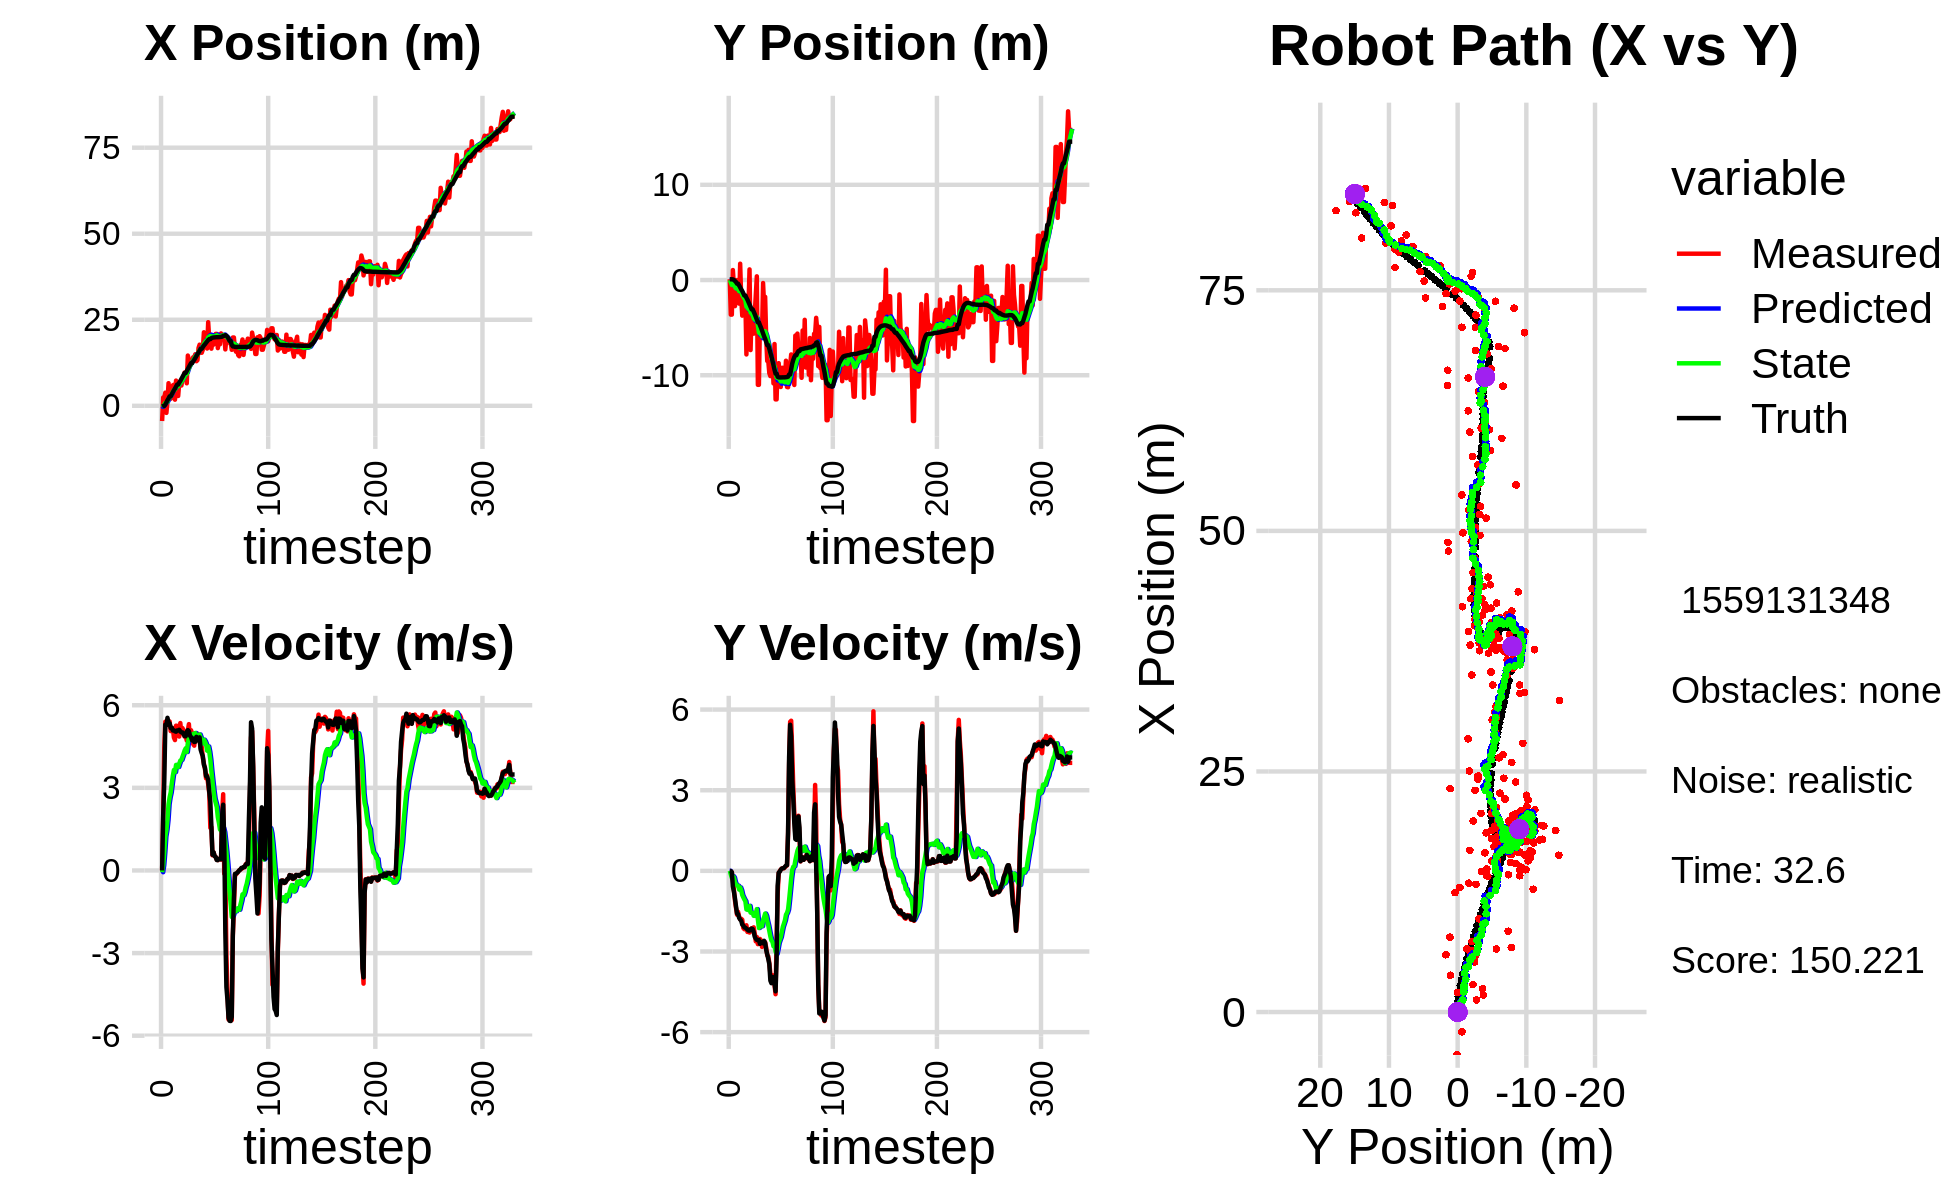

The table this chart was drawn from, first rows:
0.000000000000000000e+00, 0.000000000000000000e+00, 0.000000000000000000e+00, -0.000000000000000000e+00, 0.000000000000000000e+00, 0.000000000000000000e+00, 0.000000000000000000e+00, 0.000000000000000000e+00, 0.000000000000000000e+00, 0.000000000000000000e+00, 0.000000000000000000e+00, 0.000000000000000000e+00, -1.962277593911598839e-01, 7.846093296025016817e-02, 0.000000000000000000e+00, 0.000000000000000000e+00, 0.000000000000000000e+00, 7.129649020498618484e-05
-4.423042029592173741e+00, 8.308997046121589791e-02, 0.000000000000000000e+00, -0.000000000000000000e+00, 0.000000000000000000e+00, 0.000000000000000000e+00, 0.000000000000000000e+00, 0.000000000000000000e+00, -3.243193165520448229e-01, 5.487223161993451045e-03, -6.397318941503968293e-02, 2.005508770853108372e-03, -1.962277593911598839e-01, 7.846093296025016817e-02, 0.000000000000000000e+00, 0.000000000000000000e+00, 0.000000000000000000e+00, 7.129649020498618484e-05
2.420347004771569832e+00, -3.633810459584399410e+00, 1.963891364670635964e+00, -2.065563670403814875e-02, -3.307166354935487940e-01, 5.687774039078761536e-03, -6.397318941503968293e-02, 2.005508770853108372e-03, -6.774644446570049494e-02, -2.547833962340679270e-01, 1.854130501084216565e-01, -1.281939894774231647e-01, -5.648395437236452404e-02, 7.795888352367710827e-02, 2.000000000000000000e+00, -8.000000000000000167e-03, 2.000000000000000000e+00, 1.051732059568166733e-02
2.420347004771569832e+00, -3.633810459584399410e+00, 4.470752919148475613e+00, -4.702207553468026185e-02, -4.920513945485832652e-02, -2.676027951818102379e-01, 1.854130501084216565e-01, -1.281939894774231647e-01, 2.981699116038434294e-01, -5.208675456661948644e-01, 6.574641298818005852e-01, -2.588141302814948030e-01, -5.648395437236452404e-02, 7.795888352367710827e-02, 3.200000000000000178e+00, -5.199999999999999761e-02, 3.200000047683715820e+00, 1.051732059568166733e-02
3.823934107957397632e+00, 1.048562958005454071e+00, 5.402245054081101117e+00, -3.247988859273155393e-01, 3.639163245920234990e-01, -5.467489586943443669e-01, 6.574641298818005852e-01, -2.588141302814948030e-01, 8.517595570833944585e-01, -4.214539587263491649e-01, 1.232215197559555442e+00, -1.930581640573771074e-01, 3.710291683644583727e-01, 6.494487701444966177e-02, 5.294999999999999929e+00, -5.819999999999999618e-01, 5.327000141143798828e+00, 6.005065888166427612e-02
-2.057499379450765886e+00, -6.295730848888789755e-01, 5.332830608716937704e+00, -7.183864909108709229e-01, 9.749810768393499805e-01, -4.407597751320868618e-01, 1.232215197559555442e+00, -1.930581640573771074e-01, 8.911981172411505003e-01, -4.827238902974597123e-01, 1.466965559064308255e+00, -2.444790099078711088e-01, 9.872591792325368099e-01, 8.967003438001910215e-03, 5.269999999999999574e+00, -7.750000000000000222e-01, 5.327000141143798828e+00, 1.339040696620941162e-01
1.266782671422580053e+00, -2.742725313086629590e+00, 5.377113915509873721e+00, -1.107584500842970554e+00, 1.037894673147581326e+00, -5.071717912882468537e-01, 1.466965559064308255e+00, -2.444790099078711088e-01, 1.246187424710853087e+00, -7.437620039061201282e-01, 1.831145587613588033e+00, -4.166281595139691429e-01, 1.608158379823079409e+00, -9.401935409437725544e-02, 5.543000000000000149e+00, -1.020000000000000018e+00, 5.636000156402587891e+00, 2.031400650739669800e-01
6.569093972561238282e+00, -1.352722928424513471e+00, 5.378760616024893082e+00, -1.376095470452648240e+00, 1.429301983472211823e+00, -7.854248198575169981e-01, 1.831145587613588033e+00, -4.166281595139691429e-01, 2.084854403827132607e+00, -8.838287685305031838e-01, 2.406496928097576316e+00, -5.110507395018678567e-01, 2.128582268737470695e+00, -2.116818883610765978e-01, 5.368000000000000327e+00, -1.320999999999999952e+00, 5.527999877929687500e+00, 2.504663765430450439e-01
2.043233781676212502e+00, -6.819443057079581198e-03, 5.411189257212266845e+00, -1.632217590290327536e+00, 2.325504096636890061e+00, -9.349338424806900028e-01, 2.406496928097576316e+00, -5.110507395018678567e-01, 2.451267395096049295e+00, -9.078275143359142429e-01, 2.657256602288819103e+00, -5.391987686222486920e-01, 2.743969231910112327e+00, -3.828333771451127299e-01, 5.342999999999999972e+00, -1.586999999999999966e+00, 5.573999881744384766e+00, 2.929584085941314697e-01
2.043233781676212502e+00, -6.819443057079581198e-03, 5.060782987741113459e+00, -1.526521919783789150e+00, 2.716993055324931294e+00, -9.617473911981391232e-01, 2.657256602288819103e+00, -5.391987686222486920e-01, 2.775950257529338661e+00, -9.241393927991530255e-01, 2.832057653213626569e+00, -5.541589398683073320e-01, 2.743969231910112327e+00, -3.828333771451127299e-01, 5.171000000000000263e+00, -1.608000000000000096e+00, 5.414999961853027344e+00, 2.929584085941314697e-01
5.186228304747068307e+00, -2.477734968610715960e+00, 5.170583963409535855e+00, -1.703582972365106807e+00, 3.059156022850701540e+00, -9.795552867859838031e-01, 2.832057653213626569e+00, -5.541589398683073320e-01, 3.384857222498113938e+00, -1.173044306766696021e+00, 3.145726882585871742e+00, -6.958120885301266600e-01, 3.340156823418581666e+00, -5.695490105368450351e-01, 5.185999999999999943e+00, -1.747999999999999998e+00, 5.472000122070312500e+00, 3.182748854160308838e-01
5.952761441595427527e+00, 1.714291169787107716e+00, 5.156781708471380732e+00, -1.803321782778674276e+00, 3.699429910756701023e+00, -1.242625515619708576e+00, 3.145726882585871742e+00, -6.958120885301266600e-01, 4.021737539137590467e+00, -1.024542984622123232e+00, 3.436731012092160142e+00, -6.166212830309102388e-01, 3.933956414245632249e+00, -7.704431269152309802e-01, 5.083000000000000185e+00, -1.808000000000000052e+00, 5.394999980926513672e+00, 3.364067077636718750e-01
6.127254515369867427e+00, -1.890503213369782332e+00, 4.826673786513275388e+00, -1.781641086840845434e+00, 4.365410640346806481e+00, -1.086205112925214156e+00, 3.436731012092160142e+00, -6.166212830309102388e-01, 4.608606881556452706e+00, -1.216487280832178497e+00, 3.648000606957108261e+00, -7.205096850995772462e-01, 4.517830162788158077e+00, -9.790695163307155946e-01, 5.088000000000000078e+00, -1.858000000000000096e+00, 5.415999889373779297e+00, 3.536091744899749756e-01
1.773685723368054523e+00, -3.741021201283737607e+00, 4.734358351354347683e+00, -1.816835987882921000e+00, 4.973406942252163176e+00, -1.288538249342136233e+00, 3.648000606957108261e+00, -7.205096850995772462e-01, 4.718141524442048151e+00, -1.567748285236206351e+00, 3.571320302269203495e+00, -8.975397613686023623e-01, 5.001575737682824041e+00, -1.160171316322613722e+00, 5.052999999999999936e+00, -1.999000000000000110e+00, 5.434000015258789062e+00, 3.664245307445526123e-01
7.324208885536447333e+00, -2.078667328131118097e+00, 5.257145880883445699e+00, -2.123986358780009631e+00, 5.075273554668968679e+00, -1.657502261373066554e+00, 3.571320302269203495e+00, -8.975397613686023623e-01, 5.381906785619325895e+00, -1.754388689664052148e+00, 3.832257770032994504e+00, -9.830289093836335201e-01, 5.578941613279564393e+00, -1.387230798732910664e+00, 5.038999999999999702e+00, -2.033999999999999808e+00, 5.434000015258789062e+00, 3.839661478996276855e-01
2.859281092324556628e+00, -2.220608041452328596e+00, 5.251904041943007861e+00, -2.171173399674293236e+00, 5.765132562622625301e+00, -1.852691580602415566e+00, 3.832257770032994504e+00, -9.830289093836335201e-01, 5.554870201713459466e+00, -1.942392295457036067e+00, 3.798449417295874486e+00, -1.062713245479303570e+00, 6.161546975267801152e+00, -1.624763773219562557e+00, 5.083999999999999631e+00, -2.100000000000000089e+00, 5.500999927520751953e+00, 3.920103609561920166e-01
2.859281092324556628e+00, -2.220608041452328596e+00, 5.230092967037077933e+00, -2.176775625539778769e+00, 5.934715143443046514e+00, -2.048663620004966379e+00, 3.798449417295874486e+00, -1.062713245479303570e+00, 5.708221890521961939e+00, -2.116317369819183281e+00, 3.756462316547044100e+00, -1.128342029124252299e+00, 6.161546975267801152e+00, -1.624763773219562557e+00, 5.083000000000000185e+00, -2.116999999999999993e+00, 5.506000041961669922e+00, 3.943952023983001709e-01
6.695033866706149972e+00, -7.814715430752577241e+00, 4.862647992999664659e+00, -2.023844259261434964e+00, 6.083868122176665949e+00, -2.229151572731608688e+00, 3.756462316547044100e+00, -1.128342029124252299e+00, 6.200747501143579754e+00, -2.789570967281451708e+00, 3.881393230863886767e+00, -1.435413661751584469e+00, 6.745500832343529929e+00, -1.867471263424321348e+00, 5.107999999999999652e+00, -2.146999999999999797e+00, 5.540999889373779297e+00, 3.943952023983001709e-01
6.335934251164511366e+00, -2.181204058482804076e+00, 5.352310390470780277e+00, -2.273103418133996634e+00, 6.588886824229968298e+00, -2.933112333456610266e+00, 3.881393230863886767e+00, -1.435413661751584469e+00, 6.640063008402643518e+00, -2.901574364329274847e+00, 3.991183112963105017e+00, -1.442661433967433959e+00, 7.234796792402515386e+00, -2.072538182830182318e+00, 5.046000000000000263e+00, -2.186999999999999833e+00, 5.500000000000000000e+00, 4.016129076480865479e-01
5.890192895655180116e+00, -2.645171449435189004e+00, 4.974512715080101621e+00, -2.174456982923977488e+00, 7.039181319698953665e+00, -3.045840507726018220e+00, 3.991183112963105017e+00, -1.442661433967433959e+00, 6.977506948533394926e+00, -3.041930429883795028e+00, 4.012870625493148324e+00, -1.460685936384223282e+00, 7.813396722212414325e+00, -2.321539686207686692e+00, 5.014999999999999680e+00, -2.221999999999999975e+00, 5.485000133514404297e+00, 4.120911061763763428e-01
7.775680631355745831e+00, 1.114877893284786259e+00, 5.169335585355865348e+00, -2.295279320570886128e+00, 7.378794011082709936e+00, -3.187999023522217534e+00, 4.012870625493148324e+00, -1.460685936384223282e+00, 7.477240123731263566e+00, -2.825826202317823999e+00, 4.130429095160752517e+00, -1.302895815849291372e+00, 8.384329110288643250e+00, -2.573224828384022000e+00, 5.012999999999999901e+00, -2.225000000000000089e+00, 5.485000133514404297e+00, 4.178683757781982422e-01
8.395124822410114263e+00, -7.354615971778740935e+00, 5.094777368656686178e+00, -2.238854439370135285e+00, 7.890283033247339262e+00, -2.956115783902752980e+00, 4.130429095160752517e+00, -1.302895815849291372e+00, 7.989372199647417183e+00, -3.407284773703873171e+00, 4.237577715403113565e+00, -1.552359079486326898e+00, 8.956150323040688477e+00, -2.826274679324960459e+00, 4.953000000000000291e+00, -2.170999999999999819e+00, 5.407999992370605469e+00, 4.140385091304779053e-01
9.678831427942800048e+00, -3.118749459621736442e+00, 4.860557738580343567e+00, -2.133036193165447791e+00, 8.413129971187728984e+00, -3.562520681652505683e+00, 4.237577715403113565e+00, -1.552359079486326898e+00, 8.569074609672751919e+00, -3.547424932943330944e+00, 4.356265224265113645e+00, -1.560472574369595078e+00, 9.535045891578876720e+00, -3.079618976647614748e+00, 4.879999999999999893e+00, -2.149000000000000021e+00, 5.333000183105468750e+00, 4.135396182537078857e-01
9.678831427942800048e+00, -3.118749459621736442e+00, 4.881643064707667179e+00, -2.174372443032268620e+00, 9.004701132099263816e+00, -3.703472190380290296e+00, 4.356265224265113645e+00, -1.560472574369595078e+00, 9.097727325731915116e+00, -3.676703049672324752e+00, 4.435630775374628243e+00, -1.563657244789682377e+00, 9.535045891578876720e+00, -3.079618976647614748e+00, 4.873999999999999666e+00, -2.162999999999999812e+00, 5.333000183105468750e+00, 4.190371334552764893e-01
6.540054112539708697e+00, -5.633141563152992859e+00, 4.718130031985732664e+00, -2.101540769820105847e+00, 9.541290403269378828e+00, -3.833068774151293212e+00, 4.435630775374628243e+00, -1.563657244789682377e+00, 9.262128533565974209e+00, -4.024436615358679248e+00, 4.301161591733554168e+00, -1.672650875104937818e+00, 1.009843662343501869e+01, -3.328633830483362921e+00, 5.032000000000000028e+00, -2.273000000000000131e+00, 5.520999908447265625e+00, 4.190371334552764893e-01
1.459865716071838371e+01, -3.495288811947876439e+00, 5.086346947880050706e+00, -2.328499342785675275e+00, 9.692244692739329537e+00, -4.191701702869172763e+00, 4.301161591733554168e+00, -1.672650875104937818e+00, 1.021283127586086792e+01, -4.156329364988066821e+00, 4.625064000020695509e+00, -1.672662195147535780e+00, 1.067715671643887632e+01, -3.588731095493275625e+00, 5.096000000000000085e+00, -2.448999999999999844e+00, 5.652999877929687500e+00, 4.293165206909179688e-01
1.338937976932888319e+01, -1.606572197092698051e+00, 5.313229800240713452e+00, -2.622063376435090909e+00, 1.067533767586293791e+01, -4.323595584502820444e+00, 4.625064000020695509e+00, -1.672662195147535780e+00, 1.097637440314548485e+01, -4.113581285669437371e+00, 4.825411066843986241e+00, -1.594290663867329538e+00, 1.125630214830158593e+01, -3.861683176029267361e+00, 5.059000000000000163e+00, -2.523000000000000131e+00, 5.652999877929687500e+00, 4.584317505359649658e-01
1.241236498955501233e+01, 3.873769779246394318e-01, 4.721291663805200933e+00, -2.460564928242647831e+00, 1.145891550982988427e+01, -4.273010352056170191e+00, 4.825411066843986241e+00, -1.594290663867329538e+00, 1.154686793995571392e+01, -3.878748370535836543e+00, 4.866926044919176242e+00, -1.422893960133403191e+00, 1.182972553329432230e+01, -4.151844785302832186e+00, 4.895999999999999908e+00, -2.568999999999999950e+00, 5.528999805450439453e+00, 4.804347157478332520e-01
1.276185515529557968e+01, -1.100580386893180140e+01, 5.092159206243946024e+00, -2.726186142336822105e+00, 1.203356054444763146e+01, -4.021037766549176773e+00, 4.866926044919176242e+00, -1.422893960133403191e+00, 1.211642952542434770e+01, -4.727813829312392357e+00, 4.924070398328852960e+00, -1.805846235614661621e+00, 1.238822963831857749e+01, -4.447025105775368026e+00, 4.841999999999999638e+00, -2.577999999999999847e+00, 5.485000133514404297e+00, 4.915411472320556641e-01
1.276185515529557968e+01, -1.100580386893180140e+01, 4.973142125977049410e+00, -2.662468041275262376e+00, 1.260883656525723318e+01, -4.908398452873858453e+00, 4.924070398328852960e+00, -1.805846235614661621e+00, 1.262633774998755420e+01, -5.512778152410141352e+00, 4.936222509104197798e+00, -2.126315841851239341e+00, 1.238822963831857749e+01, -4.447025105775368026e+00, 4.722999999999999865e+00, -2.569999999999999840e+00, 5.376999855041503906e+00, 4.915411472320556641e-01
1.411184099337025266e+01, -4.378447012253736226e+00, 4.589171298607014116e+00, -2.533391377553091406e+00, 1.311996000089797398e+01, -5.725409736595265642e+00, 4.936222509104197798e+00, -2.126315841851239341e+00, 1.319917393962849594e+01, -5.618429347677876606e+00, 4.959486275679835465e+00, -2.084432020489117576e+00, 1.293289402126411680e+01, -4.741443918283642311e+00, 4.785999999999999588e+00, -2.714999999999999858e+00, 5.502999782562255859e+00, 5.044056177139282227e-01
1.416935524354729203e+01, -4.228703187072547998e+00, 4.531416642352660062e+00, -2.585218035875203046e+00, 1.369512256719647958e+01, -5.826872549726788364e+00, 4.959486275679835465e+00, -2.084432020489117576e+00, 1.371950608209115785e+01, -5.700727820197478479e+00, 4.948733172642040934e+00, -2.035609242725250567e+00, 1.339253261687517949e+01, -4.998717591784592074e+00, 4.663999999999999702e+00, -2.661000000000000032e+00, 5.369999885559082031e+00, 5.184532999992370605e-01
1.498644342986691669e+01, -5.545972944233680479e+00, 4.974916999878634449e+00, -2.828945105854458575e+00, 1.421437939935536221e+01, -5.904288744470003181e+00, 4.948733172642040934e+00, -2.035609242725250567e+00, 1.429128814466695196e+01, -5.906256140828691770e+00, 4.991569272145386371e+00, -2.057607624193558582e+00, 1.392425373165177938e+01, -5.303038880564269419e+00, 4.673000000000000043e+00, -2.645000000000000018e+00, 5.369999885559082031e+00, 5.170426964759826660e-01
1.295109298814379706e+01, -3.159940692000553497e-01, 4.797991972441855602e+00, -2.686684728342774164e+00, 1.479044507188149105e+01, -6.112016903248047583e+00, 4.991569272145386371e+00, -2.057607624193558582e+00, 1.460046747230100728e+01, -5.601810054883239687e+00, 4.878569112554965947e+00, -1.823203728607923235e+00, 1.446696880432833687e+01, -5.609708593496356421e+00, 4.852000000000000313e+00, -2.696000000000000174e+00, 5.551000118255615234e+00, 5.104580521583557129e-01
1.326817134036145696e+01, -2.652489946260446096e+00, 4.966072322895910496e+00, -2.736243145069633176e+00, 1.508832438355650396e+01, -5.784130427744032410e+00, 4.878569112554965947e+00, -1.823203728607923235e+00, 1.491469002679032307e+01, -5.533906246133992290e+00, 4.790036396577827205e+00, -1.724277833782223546e+00, 1.501935413443357881e+01, -5.916086480447807716e+00, 4.727000000000000313e+00, -2.601999999999999869e+00, 5.395999908447265625e+00, 5.036009550094604492e-01
1.680411699390177560e+01, -1.767454431095626832e+00, 4.725705376095561405e+00, -2.656115535834322916e+00, 1.539369366644810633e+01, -5.706334029512214912e+00, 4.790036396577827205e+00, -1.724277833782223546e+00, 1.552842053525276178e+01, -5.381999624120095582e+00, 4.858929586696745240e+00, -1.589399166162555055e+00, 1.547508648027271683e+01, -6.168663308231989717e+00, 4.775999999999999801e+00, -2.685999999999999943e+00, 5.479000091552734375e+00, 5.120528340339660645e-01
1.777159944157148885e+01, -6.097336516205301926e+00, 4.697222493387262610e+00, -2.857290052056386642e+00, 1.601431349392243675e+01, -5.540939540736351532e+00, 4.858929586696745240e+00, -1.589399166162555055e+00, 1.617797679969125468e+01, -5.648839854965346241e+00, 4.937959572570690625e+00, -1.676070799760341901e+00, 1.603250721042531168e+01, -6.490070150368557833e+00, 4.833000000000000185e+00, -2.939999999999999947e+00, 5.657000064849853516e+00, 5.464953780174255371e-01
1.541962936497936987e+01, -8.503463910019963379e+00, 4.433910745612474891e+00, -3.143192625016137498e+00, 1.667177275694832517e+01, -5.816446934941380320e+00, 4.937959572570690625e+00, -1.676070799760341901e+00, 1.652328858712929005e+01, -6.130967715030559262e+00, 4.829968344462090890e+00, -1.869655057447501934e+00, 1.657572200896260739e+01, -6.840833471326183357e+00, 4.379999999999999893e+00, -3.105999999999999872e+00, 5.369999885559082031e+00, 6.166731715202331543e-01
1.541962936497936987e+01, -8.503463910019963379e+00, 4.480411872668568662e+00, -3.176157203692486775e+00, 1.700628542157549816e+01, -6.317933220775309167e+00, 4.829968344462090890e+00, -1.869655057447501934e+00, 1.683301268255881666e+01, -6.578762821755420376e+00, 4.717256917468434452e+00, -2.032565442992043447e+00, 1.657572200896260739e+01, -6.840833471326183357e+00, 4.253999999999999559e+00, -3.275999999999999801e+00, 5.369999885559082031e+00, 6.166731715202331543e-01
1.630944159617809675e+01, -9.781301304944365782e+00, 4.098239219251973431e+00, -3.425013453624014215e+00, 1.730473837430566064e+01, -6.782019366054624854e+00, 4.717256917468434452e+00, -2.032565442992043447e+00, 1.717547565162896817e+01, -7.122192009619270792e+00, 4.613194773913901869e+00, -2.236774152031753005e+00, 1.706673839675359972e+01, -7.213942334312951843e+00, 4.149000000000000021e+00, -3.467999999999999972e+00, 5.407000064849853516e+00, 6.961498856544494629e-01
2.135960224284227138e+01, -1.008976082557361487e+01, 3.879597211106265320e+00, -3.817718262974776788e+00, 1.763679512902035995e+01, -7.345869424822446092e+00, 4.613194773913901869e+00, -2.236774152031753005e+00, 1.796339452494289546e+01, -7.670683095381951588e+00, 4.747987930560194414e+00, -2.438416822528088890e+00, 1.753114345679089325e+01, -7.629696176436778998e+00, 3.837000000000000188e+00, -4.081000000000000405e+00, 5.600999832153320312e+00, 7.773593068122863770e-01
1.893946972454747879e+01, -9.430105850733061956e+00, 3.681868139554546282e+00, -4.064247195025367354e+00, 1.843819331799891614e+01, -7.914524777634760255e+00, 4.747987930560194414e+00, -2.438416822528088890e+00, 1.843239238430406246e+01, -8.127298238715784606e+00, 4.685411783219822546e+00, -2.586137966445453795e+00, 1.789870670389755603e+01, -8.010339543997496037e+00, 3.729999999999999982e+00, -4.179000000000000270e+00, 5.600999832153320312e+00, 8.347221016883850098e-01
1.910319831970724280e+01, -8.132812932779366122e+00, 3.346461054531174373e+00, -3.881600624807516553e+00, 1.890093356262604374e+01, -8.385912035360329142e+00, 4.685411783219822546e+00, -2.586137966445453795e+00, 1.885182919513796662e+01, -8.419850346160739463e+00, 4.584323858720435574e+00, -2.637146885760684789e+00, 1.830956676580369802e+01, -8.476325795464026314e+00, 3.427000000000000046e+00, -3.943000000000000060e+00, 5.223999977111816406e+00, 8.592997193336486816e-01
1.664450505392601087e+01, -1.085629849248475409e+01, 3.454531462854764978e+00, -4.115257334586810423e+00, 1.931026158101001045e+01, -8.683565034736808741e+00, 4.584323858720435574e+00, -2.637146885760684789e+00, 1.899122853491741125e+01, -8.950782485914283271e+00, 4.349683665477964034e+00, -2.807730452253192510e+00, 1.870519664896853840e+01, -8.939492985803903835e+00, 3.407999999999999918e+00, -4.083000000000000185e+00, 5.318999767303466797e+00, 8.724620938301086426e-01
2.429575994576142861e+01, -6.721629903123730543e+00, 3.120741300717720712e+00, -4.242907590740552237e+00, 1.942619690146520739e+01, -9.231555531139601811e+00, 4.349683665477964034e+00, -2.807730452253192510e+00, 1.983953921345903737e+01, -9.062188477179724089e+00, 4.503518172094257643e+00, -2.762446930804579370e+00, 1.908885219638514741e+01, -9.414552495707688706e+00, 3.282999999999999918e+00, -4.184999999999999609e+00, 5.318999767303466797e+00, 9.366273283958435059e-01
1.934199296666275814e+01, -1.253755621724479852e+01, 2.812101762296498553e+00, -4.588900451088225196e+00, 2.028989103066846411e+01, -9.338433170260181271e+00, 4.503518172094257643e+00, -2.762446930804579370e+00, 2.011008374887158823e+01, -9.716362997276691615e+00, 4.312457937577063305e+00, -2.996709510628413398e+00, 1.937558963853151894e+01, -9.833250806824775481e+00, 2.851999999999999869e+00, -4.480999999999999872e+00, 5.311999797821044922e+00, 1.021014451980590820e+00
1.934199296666275814e+01, -1.253755621724479852e+01, 1.546603747838982690e+00, -2.523810031084053662e+00, 2.054132954262929545e+01, -1.001603394833953331e+01, 4.312457937577063305e+00, -2.996709510628413398e+00, 2.028162563280175945e+01, -1.022913504822458997e+01, 4.018495240252743628e+00, -3.088992948204411171e+00, 1.937558963853151894e+01, -9.833250806824775481e+00, 2.495000000000000107e+00, -3.267999999999999794e+00, 4.111999988555908203e+00, 1.021014451980590820e+00
1.660155633100614736e+01, -8.869743393129951414e+00, 1.566333134982834663e+00, -8.746637161390274917e-01, 2.068347515682703275e+01, -1.053803434304503028e+01, 4.018495240252743628e+00, -3.088992948204411171e+00, 2.015779659000509838e+01, -1.028501698651366070e+01, 3.598937161947439289e+00, -2.905891826250224241e+00, 1.965550640204494215e+01, -1.016875247709929297e+01, 1.618000000000000105e+00, -5.570000000000000506e-01, 1.712000012397766113e+00, 5.092808008193969727e-01
1.874087110147810975e+01, -8.731484220393914697e+00, 5.510450538356578276e-01, -8.782585063706230266e-02, 2.051769030619984235e+01, -1.057560616913868401e+01, 3.598937161947439289e+00, -2.905891826250224241e+00, 2.018695540272572586e+01, -1.027950671716338427e+01, 3.251032225835715384e+00, -2.685607868339471072e+00, 1.979823902213833620e+01, -1.022533969680187305e+01, 5.729999999999999538e-01, -6.600000000000000311e-02, 5.759999752044677734e-01, 1.580511927604675293e-01
1.777354887087480861e+01, -1.082658015244984817e+01, 6.578549763862922006e-01, -1.381376138160012382e-02, 2.051205862530929735e+01, -1.054806750399733062e+01, 3.251032225835715384e+00, -2.685607868339471072e+00, 2.011060237806361783e+01, -1.045548872231652560e+01, 2.890439164705314035e+00, -2.569296812631625571e+00, 1.984406879542941482e+01, -1.022984485338599825e+01, 6.620000000000000329e-01, -2.900000000000000147e-02, 6.629999876022338867e-01, 2.099510096013545990e-02
1.877793541547857714e+01, -1.123335854762108177e+01, 5.316694970685181820e-01, 4.983496752923322753e-02, 2.039964629453415057e+01, -1.071241840357968833e+01, 2.890439164705314035e+00, -2.569296812631625571e+00, 2.011955267046493034e+01, -1.064467831457816693e+01, 2.608209411964980351e+00, -2.466596981847558823e+00, 1.988410595025391459e+01, -1.022883872806935024e+01, 5.210000000000000187e-01, 4.000000000000000083e-02, 5.230000019073486328e-01, -9.345991164445877075e-02
2.089869341209729114e+01, -9.220601127461998558e+00, 4.856242296071779929e-01, 8.495945105564794986e-02, 2.038037361166142958e+01, -1.089133801276292246e+01, 2.608209411964980351e+00, -2.466596981847558823e+00, 2.032187714697656844e+01, -1.062314998080049655e+01, 2.458366382301268693e+00, -2.267099646727609219e+00, 1.991115215380306580e+01, -1.022542552690698159e+01, 4.909999999999999920e-01, 8.599999999999999312e-02, 4.979999959468841553e-01, -1.731961369514465332e-01
2.089869341209729114e+01, -9.220601127461998558e+00, 3.936506691217856457e-01, 9.937374509281694801e-02, 2.056771378520669558e+01, -1.084985994547325738e+01, 2.458366382301268693e+00, -2.267099646727609219e+00, 2.049386029759297756e+01, -1.059372672646926006e+01, 2.303488832724001512e+00, -2.078433962559352199e+00, 1.993536594472704238e+01, -1.022042350604535876e+01, 3.790000000000000036e-01, 9.600000000000000200e-02, 3.910000026226043701e-01, -2.472751736640930176e-01
1.676297262265240917e+01, -1.057082878186952257e+01, 3.761981983230703874e-01, 9.496801808551746937e-02, 2.072420918086537611e+01, -1.080157012272519523e+01, 2.303488832724001512e+00, -2.078433962559352199e+00, 2.023735061640891786e+01, -1.068381353982347726e+01, 1.934086225413502946e+00, -1.962941205480422502e+00, 1.993536594472704238e+01, -1.022042350604535876e+01, 3.760000000000000009e-01, 1.069999999999999979e-01, 3.910000026226043701e-01, -2.472751736640930176e-01
1.898202010969566089e+01, -1.036274835593063770e+01, 4.199751724856925494e-01, 1.345431801430654883e-01, 2.043075923895026946e+01, -1.088010766037151988e+01, 1.934086225413502946e+00, -1.962941205480422502e+00, 2.021105875989627165e+01, -1.073911096001477183e+01, 1.731452010186749435e+00, -1.838029042247485423e+00, 1.995442798702669052e+01, -1.021505527216305609e+01, 4.219999999999999862e-01, 1.519999999999999962e-01, 4.490000009536743164e-01, -3.100293278694152832e-01
1.787586596618523060e+01, -8.475200102216611242e+00, 4.156561330631678430e-01, 1.724238043836702206e-01, 2.038420396091494524e+01, -1.092291386423952027e+01, 1.731452010186749435e+00, -1.838029042247485423e+00, 2.007100607166339756e+01, -1.060658898935455419e+01, 1.489577638296817330e+00, -1.629189453330827320e+00, 1.998882511279367691e+01, -1.020258121320715894e+01, 4.109999999999999765e-01, 1.970000000000000084e-01, 4.560000002384185791e-01, -3.932193219661712646e-01
2.103546956177469340e+01, -1.123401634463968080e+01, 3.952156363353978574e-01, 2.001339323247814661e-01, 2.021996383549307907e+01, -1.076950793468763656e+01, 1.489577638296817330e+00, -1.629189453330827320e+00, 2.024346315758672432e+01, -1.073154026585262422e+01, 1.441189078045520544e+00, -1.562054328921653079e+00, 2.002362087352403819e+01, -1.018700961889624423e+01, 4.050000000000000266e-01, 2.099999999999999922e-01, 4.560000002384185791e-01, -4.687479138374328613e-01
1.930406627016407128e+01, -1.126316170453934440e+01, 2.050821402145169614e+00, 1.344036866855893964e+00, 2.038758206539127471e+01, -1.088774569874478892e+01, 1.441189078045520544e+00, -1.562054328921653079e+00, 2.031290950334696532e+01, -1.079377970813820653e+01, 1.435014819581460044e+00, -1.438851961728775164e+00, 2.008828571428043119e+01, -1.015011100592851356e+01, 1.995000000000000107e+00, 1.431999999999999940e+00, 2.456000089645385742e+00, -5.801376104354858398e-01
2.040081876471958111e+01, -8.941642866372053078e+00, 2.768433986342193176e+00, 3.968840692376716550e+00, 2.045641098530511215e+01, -1.093766490431108451e+01, 1.435014819581460044e+00, -1.438851961728775164e+00, 2.051958537536599891e+01, -1.051268439948270839e+01, 1.543364044379499811e+00, -1.086573069300634131e+00, 2.033739116766597732e+01, -9.923502729409683809e+00, 2.387999999999999901e+00, 4.227999999999999758e+00, 4.855999946594238281e+00, -9.617217779159545898e-01
2.040081876471958111e+01, -8.941642866372053078e+00, -1.146359624959654711e-01, 5.543814971858502361e+00, 2.067392177980394763e+01, -1.062134170641277109e+01, 1.543364044379499811e+00, -1.086573069300634131e+00, 2.056187587645877102e+01, -1.017152755134835473e+01, 1.390621519563402186e+00, -6.896887330152795537e-01, 2.033739116766597732e+01, -9.923502729409683809e+00, 1.080000000000000071e+00, 5.435999999999999943e+00, 5.541999816894531250e+00, -1.591471552848815918e+00
1.638574817733969624e+01, -7.816391752437527707e+00, -1.154835840858523810e-01, 5.584806098536144070e+00, 2.070093802841511277e+01, -1.024049642464988352e+01, 1.390621519563402186e+00, -6.896887330152795537e-01, 2.020111165478720139e+01, -9.737357736354811166e+00, 1.037731265303891925e+00, -2.760051948502438290e-01, 2.053341320103468703e+01, -9.370846555641056952e+00, -2.233999999999999986e+00, 5.001000000000000334e+00, 5.477000236511230469e+00, -1.591471552848815918e+00
... 270 more rows
